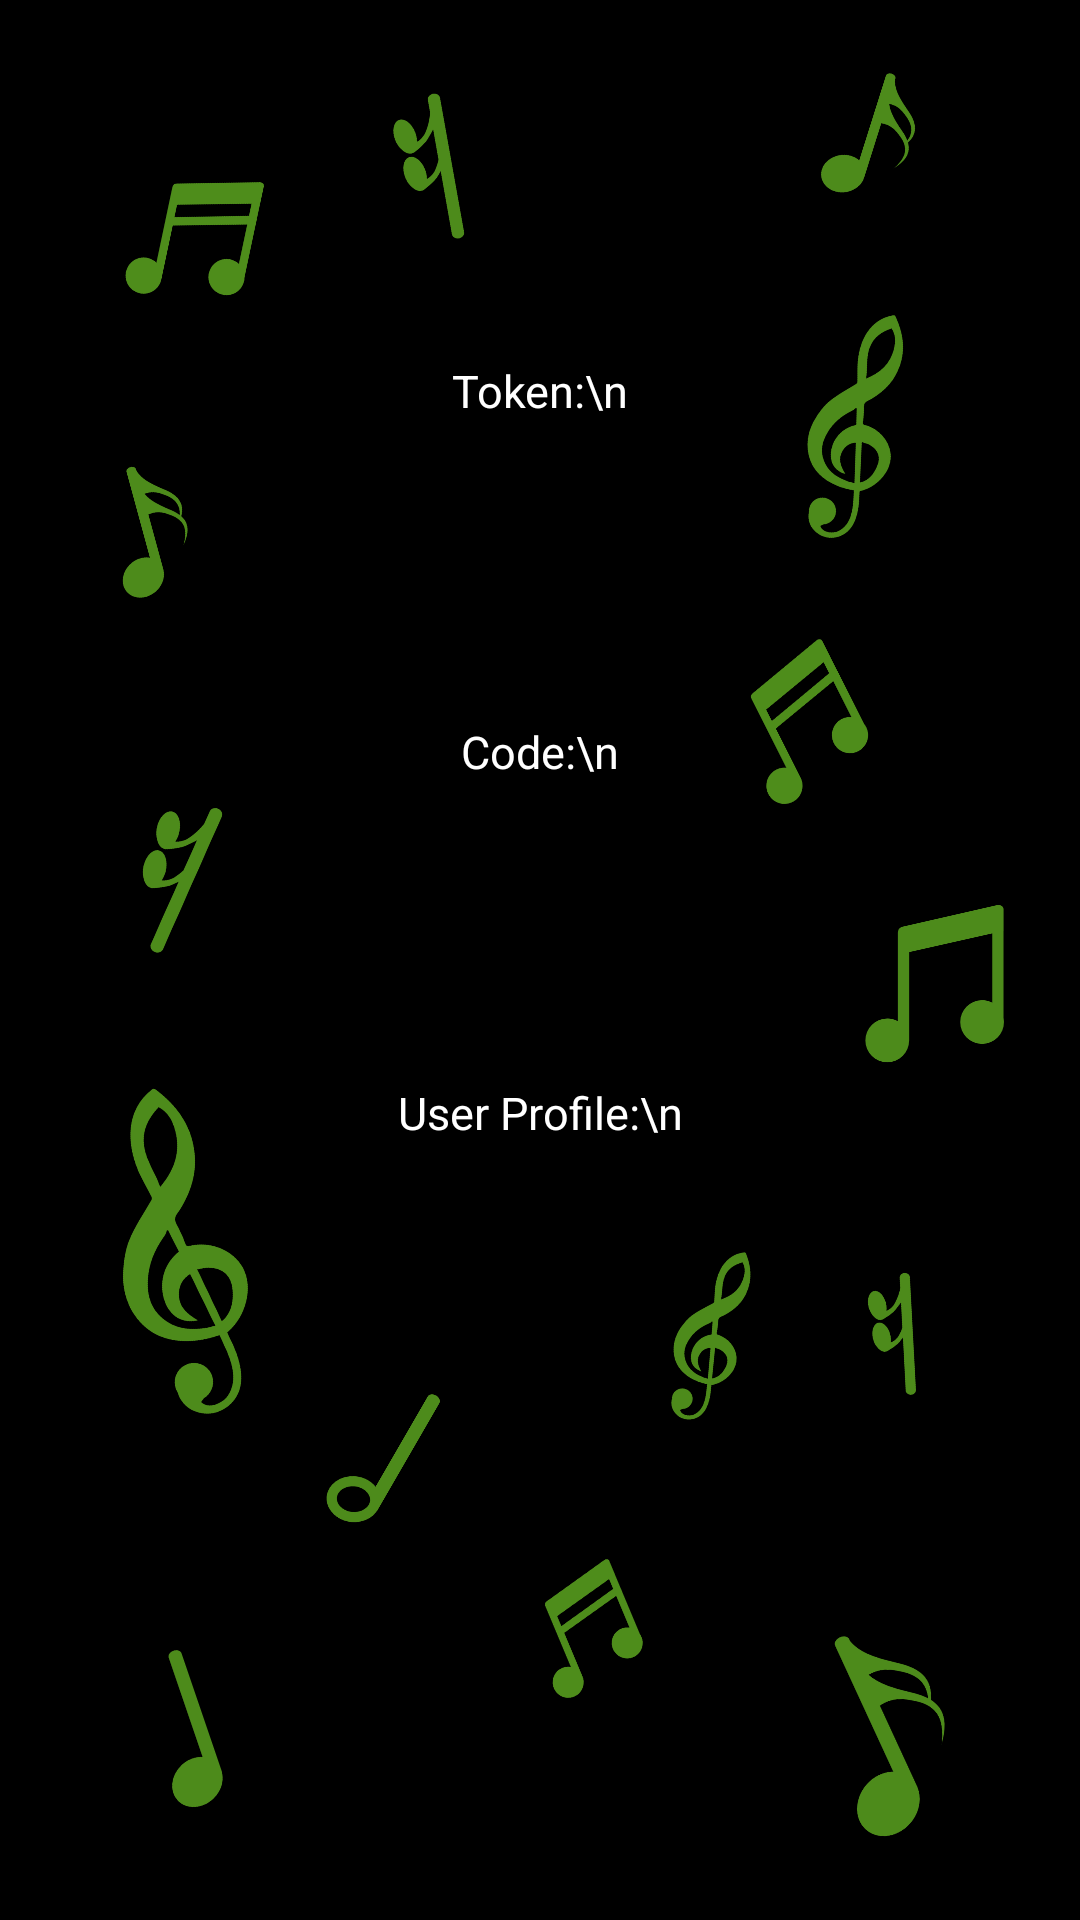

Produce the Android XML layout that renders to this screen, including the resource entries it uses.
<!-- AndroidManifest.xml: application theme Theme.SpotifyProject -->
<!-- res/layout/token_page.xml -->
<?xml version="1.0" encoding="utf-8"?>
<androidx.constraintlayout.widget.ConstraintLayout xmlns:android="http://schemas.android.com/apk/res/android"
    xmlns:app="http://schemas.android.com/apk/res-auto"
    xmlns:tools="http://schemas.android.com/tools"
    android:layout_width="match_parent"
    android:layout_height="match_parent"
    android:background="@drawable/musicnotebackground">

    <TextView
        android:id="@+id/see_token"
        android:layout_width="wrap_content"
        android:layout_height="wrap_content"
        android:layout_marginTop="120dp"
        android:text="Token:\n"
        android:textAlignment="center"
        android:textColor="@color/white"
        android:textSize="15sp"
        app:layout_constraintEnd_toEndOf="parent"
        app:layout_constraintStart_toStartOf="parent"
        app:layout_constraintTop_toTopOf="parent" />

    <TextView
        android:id="@+id/see_code_request"
        android:layout_width="wrap_content"
        android:layout_height="wrap_content"
        android:layout_marginTop="100dp"
        android:text="Code:\n"
        android:textAlignment="center"
        android:textColor="@color/white"
        android:textSize="15sp"
        app:layout_constraintEnd_toEndOf="parent"

        app:layout_constraintStart_toStartOf="parent"
        app:layout_constraintTop_toBottomOf="@+id/see_token" />

    <TextView
        android:id="@+id/see_user_profile"
        android:layout_width="wrap_content"
        android:layout_height="wrap_content"
        android:layout_marginTop="100dp"
        android:text="User Profile:\n"
        android:textAlignment="center"
        android:textColor="@color/white"
        android:textSize="15sp"
        app:layout_constraintEnd_toEndOf="parent"
        app:layout_constraintStart_toStartOf="parent"
        app:layout_constraintTop_toBottomOf="@+id/see_code_request" />
</androidx.constraintlayout.widget.ConstraintLayout>
<!-- resources referenced by this layout -->
<resources>
  <color name="white">#FFFFFFFF</color>
  <!-- drawable musicnotebackground: png bitmap (drawable, 126047 bytes) -->
  <style name="Theme.SpotifyProject" parent="Base.Theme.SpotifyProject" />
  <style name="Base.Theme.SpotifyProject" parent="Theme.AppCompat.Light.NoActionBar">
          
          
          <item name="android:windowActivityTransitions">true</item>
          <item name="android:windowEnterTransition">@transition/trans_amim</item>
          <item name="android:windowExitTransition">@transition/trans_amim</item>
      </style>
</resources>
